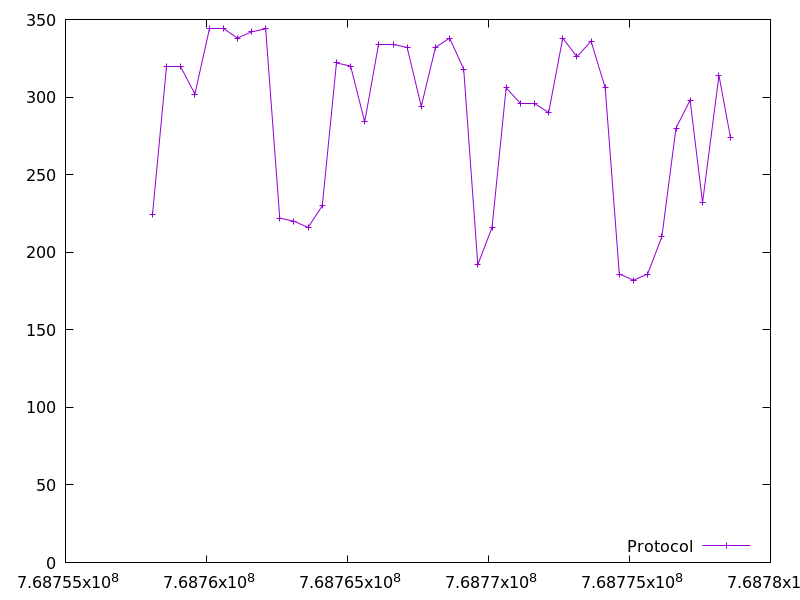

Source data for this figure (header and first rows):
768758082.835315, 224.0
768758585, 320.0
768759087, 320.0
768759589, 302.0
768760092, 344.0
768760593, 344.0
768761096, 338.0
768761597, 342.0
768762098, 344.0
768762599, 222.0
768763100, 220.0
768763603, 216.0
768764106, 230.0
768764608, 322.0
768765110, 320.0
768765610, 284.0
768766114, 334.0
768766616, 334.0
768767117, 332.0
768767617, 294.0
768768119, 332.0
768768621, 338.0
768769121, 318.0
768769622, 192.0
768770126, 216.0
768770628, 306.0
768771129, 296.0
768771631, 296.0
768772134, 290.0
768772635, 338.0
768773136, 326.0
768773638, 336.0
768774140, 306.0
768774640, 186.0
768775145, 182.0
768775645, 186.0
768776148, 210.0
768776650, 280.0
768777150, 298.0
768777592, 232.0
768778173, 314.0
768778582, 274.0
